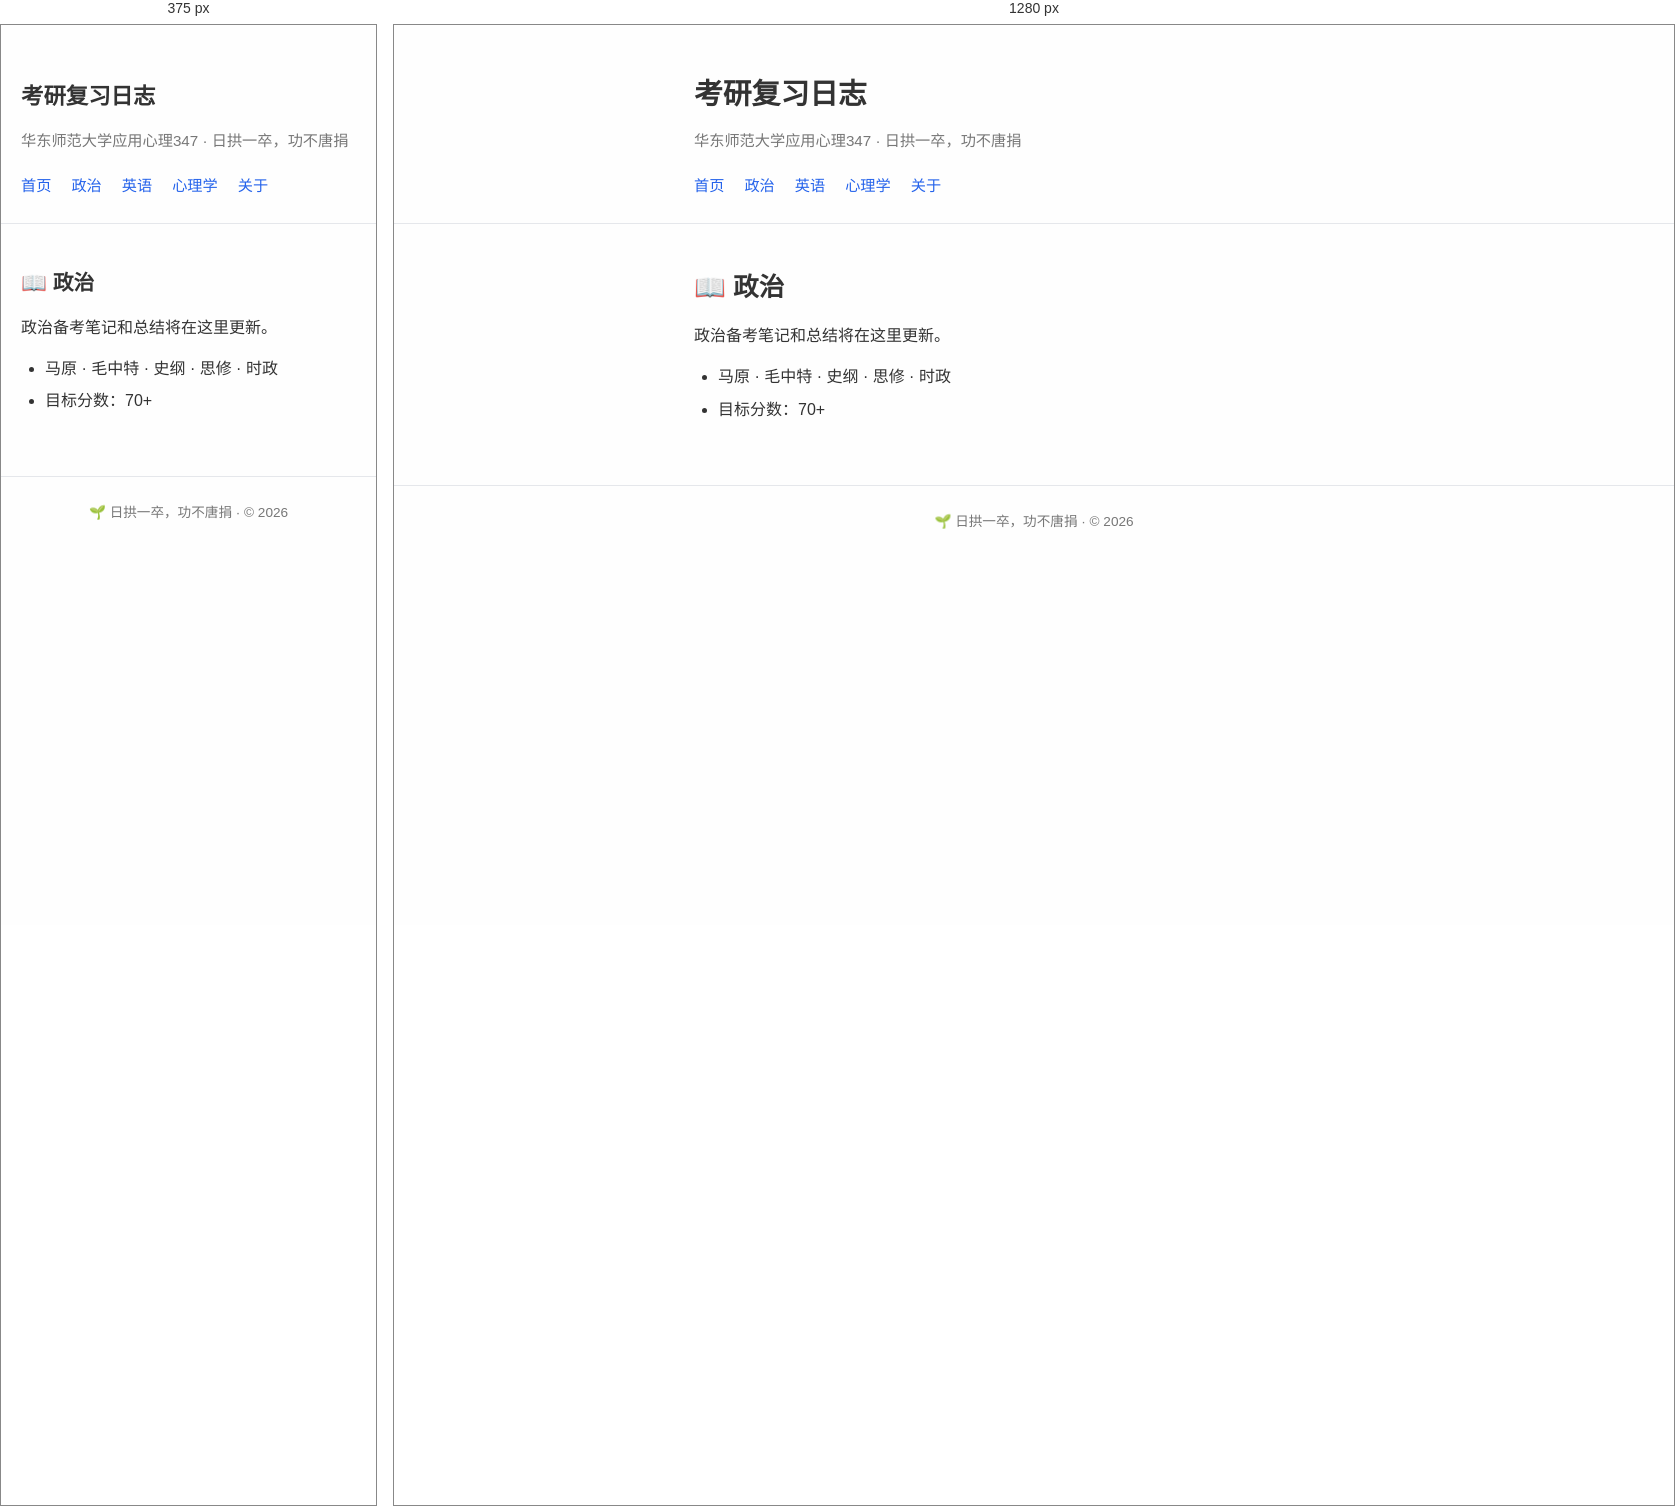
Rendered at 375 px and 1280 px, left to right.

<!-- file: politics.html -->
<!DOCTYPE html>
<html lang="zh-CN">
<head>
  <meta charset="UTF-8">
  <meta name="viewport" content="width=device-width, initial-scale=1.0">
  <title>政治 | 考研复习日志</title>
  <link rel="stylesheet" href="../assets/style.css">
</head>
<body>
  <header class="site-header">
    <div class="container">
      <h1><a href="/">考研复习日志</a></h1>
      <p class="subtitle">华东师范大学应用心理347 · 日拱一卒，功不唐捐</p>
      <nav>
        <a href="/">首页</a>
        <a href="politics.html">政治</a>
        <a href="english.html">英语</a>
        <a href="psychology.html">心理学</a>
        <a href="../about.html">关于</a>
      </nav>
    </div>
  </header>

  <main class="container">
    <article class="post">
      <header class="post-header">
        <h1>📖 政治</h1>
      </header>
      <div class="post-content">
        <p>政治备考笔记和总结将在这里更新。</p>
        <ul>
          <li>马原 · 毛中特 · 史纲 · 思修 · 时政</li>
          <li>目标分数：70+</li>
        </ul>
      </div>
    </article>
  </main>

  <footer class="site-footer">
    <div class="container">
      <p>🌱 日拱一卒，功不唐捐 · &copy; 2026</p>
    </div>
  </footer>
</body>
</html>


/* @media block from style.css */
@media (max-width: 500px) {
  .site-header h1 a { font-size: 1.4rem; }
  .post-header h1 { font-size: 1.3rem; }
  .post-content h2 { font-size: 1.1rem; }
}